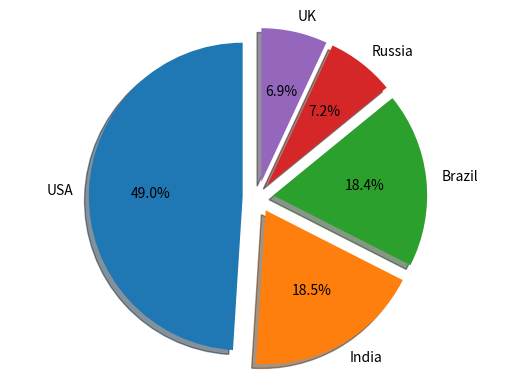

Here is the Python script that generated this plot:

#Use dictionary to store data as key. The total number of cases for countries is associated with the names of countries.

countries = {'USA': 29862124, 'India': 11285561, 'Brazil': 11205972, 'Russia': 4360823, 'UK': 4234924}


#Draw a pie chart.

import matplotlib.pyplot as plt #Import matplotlib
labels = 'USA', 'India', 'Brazil', 'Russia', 'UK' #What the labels are
sizes = [29862124, 11285561, 11205972, 4360823, 4234924] #What are the corresponding numbers
explode = (0.1, 0.1, 0.1, 0.1, 0.1) #Decide which part should split apart.
plt.pie(sizes,explode=explode, labels=labels, autopct='%1.1f%%', shadow=True, startangle=90)
plt.axis('equal') #Design the axes.
plt.show() #Show the pie chart.
